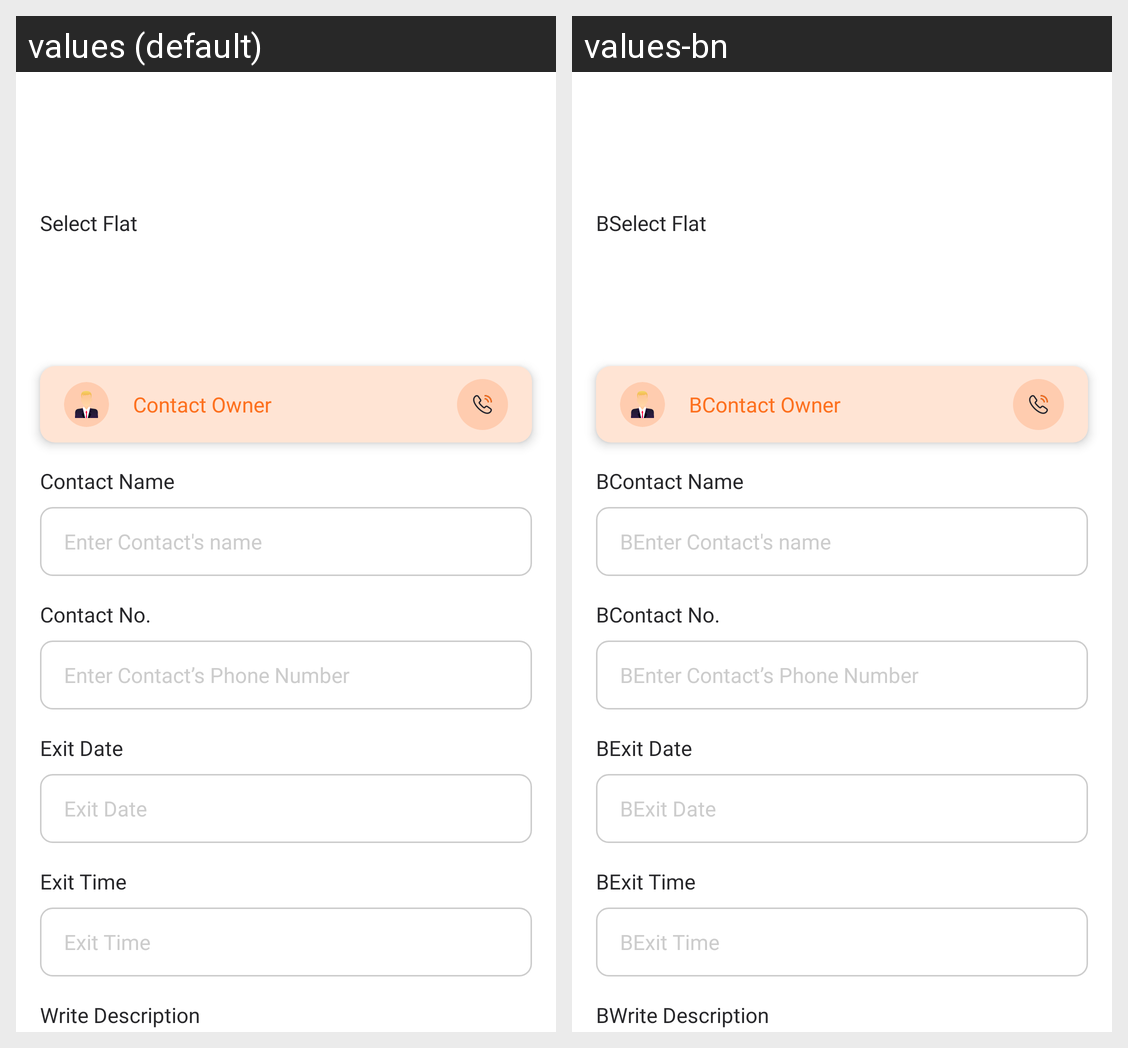

This grid shows one Android layout under two languages. Give, for every string resource on the screen, its name, the default text and each shown locale's text.
Android screen res/layout/activity_owner_create_gate_pass.xml rendered under 2 locales, left to right: values (default), values-bn. Device: Nexus 5 (rendered at 1080×1920; each locale shown at half size, 540×960, under a caption strip naming it); theme myTest.
Strings drawn on this screen, with the default value and each locale's value (text and hints the layout hard-codes, and strings that could not be matched under every locale, appear in the picture but are not listed):

select_flat
  values: Select Flat
  values-bn: BSelect Flat

contact_owner
  values: Contact Owner
  values-bn: BContact Owner

contact_name
  values: Contact Name
  values-bn: BContact Name

enter_contact_s_name
  values: Enter Contact's name
  values-bn: BEnter Contact's name

contact_no
  values: Contact No.
  values-bn: BContact No.

enter_contact_s_phone_number
  values: Enter Contact’s Phone Number
  values-bn: BEnter Contact’s Phone Number

exit_date
  values: Exit Date
  values-bn: BExit Date

exit_time
  values: Exit Time
  values-bn: BExit Time

write_description
  values: Write Description
  values-bn: BWrite Description
